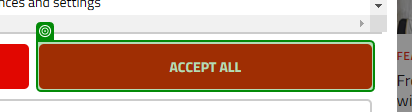
Task: Proiect RPA [number redacted]
Workflow: SiteDriversExtraction

Step 1 [try]: check

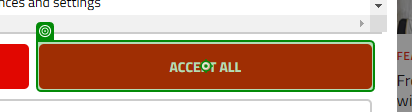
Step 2 [try]: click on 'ACCEPT ALL'

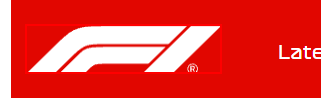
Step 3 [try]: find the image 'Formula 1'

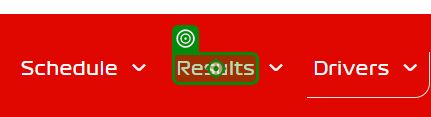
Step 4: click on 'Results'

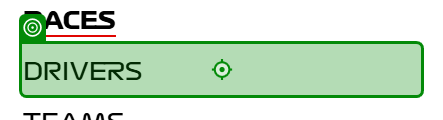
Step 5: click on 'Results'

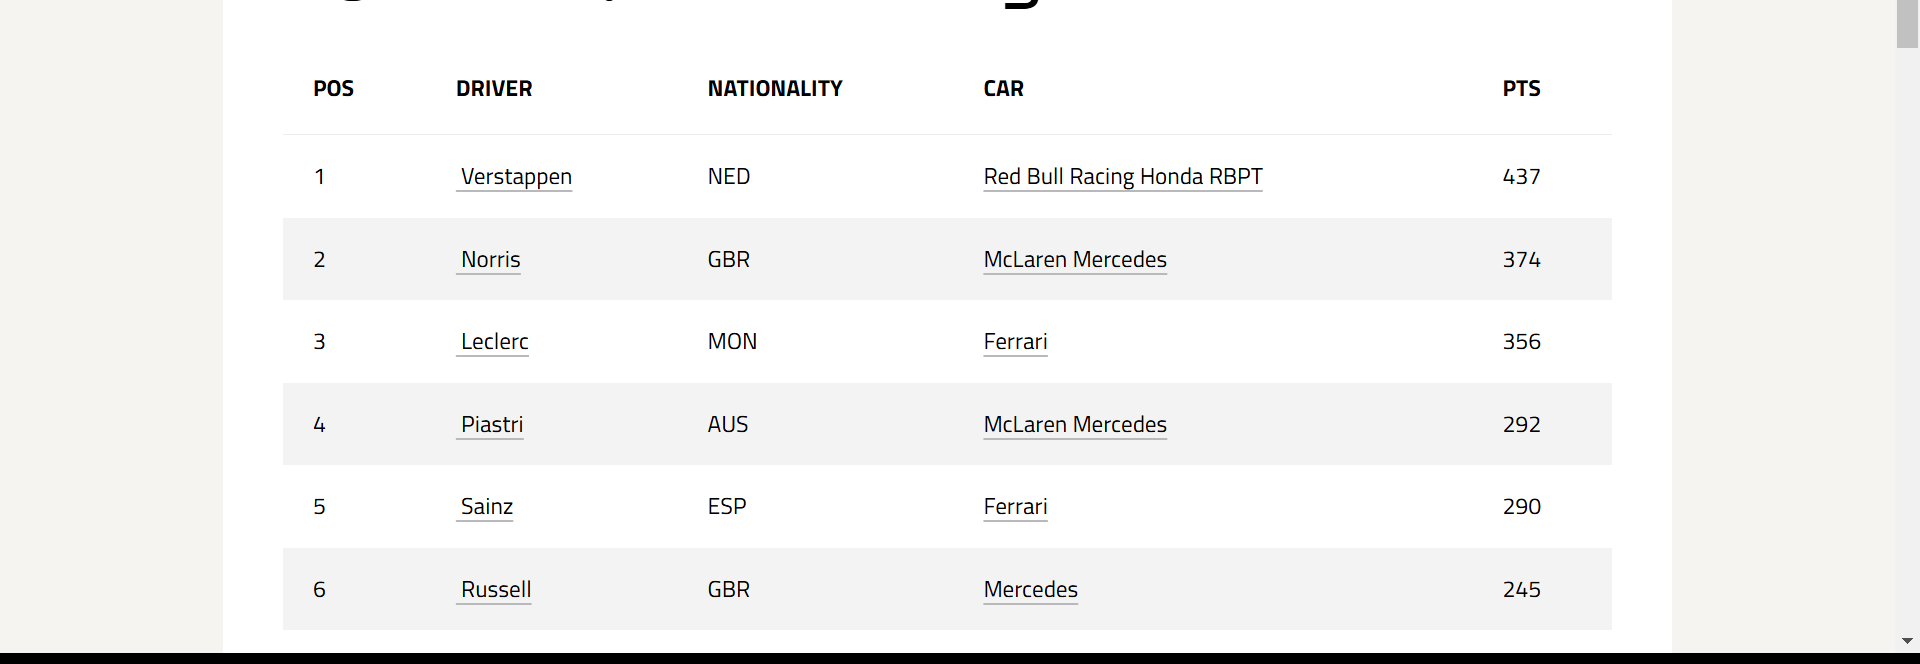
Step 6: get-text